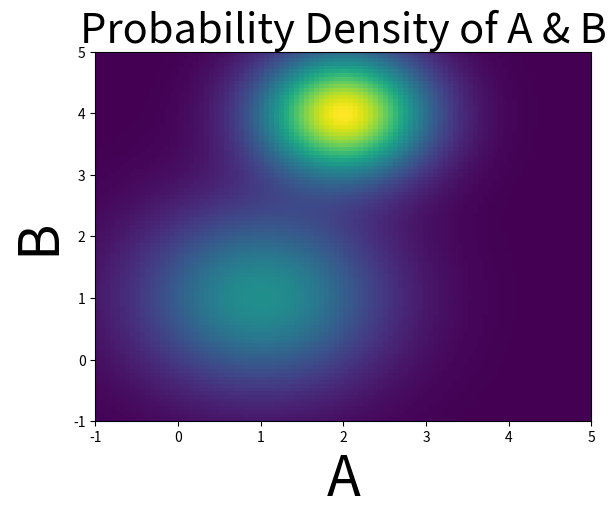
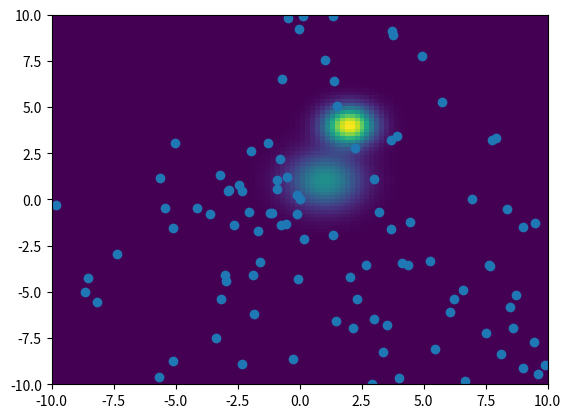

Write Python code to recreate these figures, in order.
import warnings
import numpy
import numpy as np
import scipy
import scipy.stats
import pandas
import matplotlib.pyplot as plt

def SimpleColorPlotFromFunc( 
    Func2D = None,
    xmin = None,
    xmax = None, 
    ymin = None,
    ymax = None, 
    ):

    #Make the list of poitns to plug in from the boundaries:
    x = np.linspace(xmin, xmax, 100)
    y = np.linspace(ymin, ymax, 100)
    X, Y = np.meshgrid(x, y)
    PointsToPlugIn = numpy.vstack([X.ravel(), Y.ravel()])
    PointsToPlugInDataset = PointsToPlugIn.T


    #plug in the list of points:
    FunctionResultValuesForGrid = []
    for Point in PointsToPlugInDataset:
        Value = Func2D(Point)
        FunctionResultValuesForGrid.append(Value)

    #reshape stuff in a confusing way so matplotlib can think of the data like a matrix
    Z = numpy.reshape(FunctionResultValuesForGrid, X.shape).T


    #Actually construct the figure...
    plt.figure()
    heatmap = plt.imshow( 
        numpy.rot90(Z), 
        extent=[xmin, xmax, ymin, ymax] ,
        aspect = 'auto' ,
        interpolation = None,
        )  
    

def Library_NumpyTwoDimensionalDatasetRandomUniform(
    DomainBoxMinPoint= None,
    DomainBoxMaxPoint= None,
    SampleSize= None,
    PrintExtra = False,
    ):

    Result = None

    ResultTranspose = []
    for ColumnIndex in range(len(DomainBoxMinPoint)):
        Column = numpy.random.uniform( 
            low = DomainBoxMinPoint[ColumnIndex],
            high = DomainBoxMaxPoint[ColumnIndex],
            size = SampleSize
            )
        #print 'Column', Column
        ResultTranspose.append(Column)
    ResultTranspose = numpy.array(ResultTranspose)

    Result = ResultTranspose.T
    return Result

def Library_CheckIfCoordinateInsideDomainBox(
    Coordinate= None,
    DomainBoxMinimum= None,
    DomainBoxMaximum= None,
    PrintExtra = False,
    ):

    Result = None


    if DomainBoxMinimum is None:
        raise Exception('DomainBoxMinimum is None')
    if DomainBoxMaximum is None:
        raise Exception('DomainBoxMaximum is None')
        

    DomainBoxDimensionCount = len(DomainBoxMinimum)
    assert(DomainBoxDimensionCount == len(DomainBoxMaximum))

    Result = True
    for Dimension in range( DomainBoxDimensionCount ):

        if not ( DomainBoxMinimum[Dimension] <= Coordinate[Dimension] <= DomainBoxMaximum[Dimension] ):
            Result = False
            break

    return Result 

Gaussian1Mean = [1,1]
Gaussian2Mean = [2,4]

Gaussian1Covariance = numpy.identity(2)*1
Gaussian2Covariance = numpy.identity(2)*.5


def Gaussian1(ABpoint):
    return scipy.stats.multivariate_normal.pdf( ABpoint, mean = Gaussian1Mean, 
                                               cov = Gaussian1Covariance )

def Gaussian2(ABpoint):
    return scipy.stats.multivariate_normal.pdf( ABpoint, mean = Gaussian2Mean, 
                                               cov = Gaussian2Covariance )

def GaussianMultiModal(ABpoint):
    return Gaussian1(ABpoint) + Gaussian2(ABpoint)

SimpleColorPlotFromFunc( 
    Func2D = GaussianMultiModal,
    xmin = -1,
    xmax = 5, 
    ymin = -1,
    ymax = 5, 
    )
plt.title("Probability Density of A & B", fontsize=30)
plt.ylabel('B',fontsize=40)
plt.xlabel('A',fontsize=40)

ScalarFunctionPython= GaussianMultiModal
DomainMinimumPoint= [-10, -10]
DomainMaximumPoint= [10, 10]

DomainMinimumPoint = numpy.array(DomainMinimumPoint)
DomainMaximumPoint = numpy.array(DomainMaximumPoint)



DomainRange = DomainMaximumPoint - DomainMinimumPoint

#Define an affine dependent neighbor range box:
NeighborRange = DomainRange / 2

BoxCenter = DomainMinimumPoint + DomainRange / 2.


TotalTrialCount = 5000
SampleCount = 100
Beta = .01


def CoolingScheduleFunction( Step ):
    Temp = numpy.exp( - Beta*Step )
    return Temp

RejectionCount = 0

#Start us off with a single sample from the middle of the box:
StepNumbers             = [0]
Samples                 = [BoxCenter]
FunctionValues          = [ScalarFunctionPython(BoxCenter)]
AcceptanceProbabilities = [1]
Temperatures            = [Beta]



#Now iterate and get smaller values to minimize the function:
CurrentStep = 1
#while CurrentStep < TotalTrialCount:
while (len(Samples) < SampleCount and CurrentStep < TotalTrialCount) :


    #Retain the information on the previously accepted sample:
    PreviousSample          = Samples[-1]
    PreviousFunctionValue   = FunctionValues[-1]


    #First choose a random point in the neighborhood (possible new sample):
    RandomNeighborOnBox = None
    while (
        (RandomNeighborOnBox is None) \
        or Library_CheckIfCoordinateInsideDomainBox( 
            Coordinate = RandomNeighborOnBox,
            DomainBoxMinimum = DomainMinimumPoint,
            DomainBoxMaximum = DomainMaximumPoint,
            ) == False 
        ):
        RandomNeighborOnBox = Library_NumpyTwoDimensionalDatasetRandomUniform(
            DomainBoxMinPoint= PreviousSample - NeighborRange/2,
            DomainBoxMaxPoint= PreviousSample + NeighborRange/2,
            SampleSize= 1,
            )[0]
    #What is the function value at the newly randomly selected point in the box?
    FunctionValue = ScalarFunctionPython(RandomNeighborOnBox)
    #print ('f(',RandomNeighborOnBox,')=', FunctionValue)

    #What temperature are we at now?
    Temp =  CoolingScheduleFunction(CurrentStep )





    #Calculate the probability to accept the new sample:
    ProbabilityToAccept = 0.0
    if FunctionValue < PreviousFunctionValue: #Sample got better
        ProbabilityToAccept = 1.0
    else: #Sample got worse
        ValueDiff = -numpy.abs(FunctionValue - PreviousFunctionValue ) 
        ProbabilityToAccept = numpy.exp( ValueDiff / Temp )

    #Decide if we accept the new sample:
    AcceptSample = False
    ZeroOneUniformValue = numpy.random.uniform(0,1,1)[0]
    if ZeroOneUniformValue < ProbabilityToAccept:
        AcceptSample = True
    else:
        AcceptSample = False


    #If we accept the new sample - keep track of all its information
    if AcceptSample:
        StepNumbers.append(CurrentStep)
        Samples.append(RandomNeighborOnBox)
        AcceptanceProbabilities.append(ProbabilityToAccept)
        Temperatures.append(Temp)
        FunctionValues.append(FunctionValue)
    else:
        RejectionCount += 1


    if CurrentStep %300 == 0: 
        print ('CurrentStep:', CurrentStep , '| CurrentSampleCount:', len(Samples), '|Temp:', Temp, '|Probability', ProbabilityToAccept)
        print ('    ValueDiff', ValueDiff)
        print ('    PreviousSample', PreviousSample)
        print ('    RandomNeighborOnBox', RandomNeighborOnBox)


    CurrentStep+= 1


print ('TotalTrialCount', TotalTrialCount)
print ('AcceptanceCount', len(Samples))
print ('RejectionCount', RejectionCount)

Result = {
    'Samples': numpy.array(Samples),
    'FunctionValues': numpy.array(FunctionValues),
    'AcceptanceProbabilities': numpy.array(AcceptanceProbabilities),
    'Temperatures':numpy.array(Temperatures),
    'StepNumbers':numpy.array(StepNumbers), 
}

SimpleColorPlotFromFunc(  
            Func2D = GaussianMultiModal,      
            xmin =-10 ,
            xmax=10,
            ymin = -10 ,
            ymax=10,
) 
fig=plt.gcf()
ax=fig.gca()
ax.scatter(Result['Samples'][:,0],Result['Samples'][:,1])
plt.draw()

        

